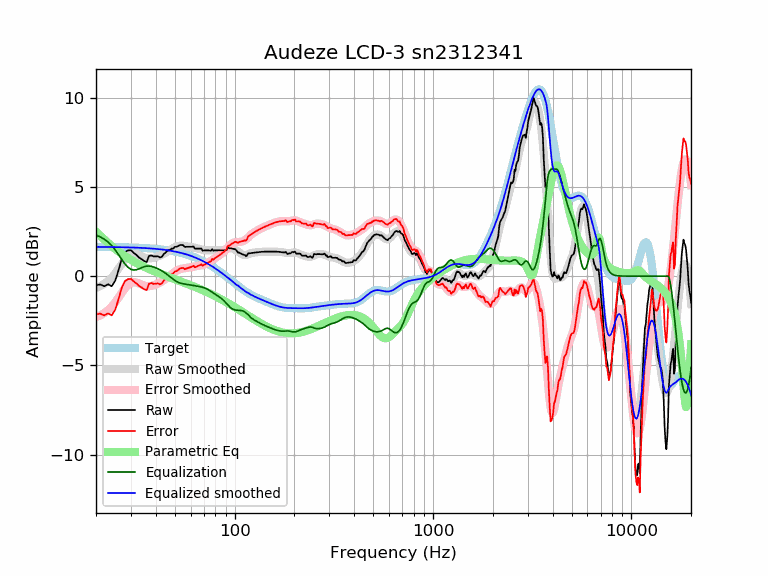

The table this chart was drawn from, first rows:
frequency, raw, error, smoothed, error_smoothed, equalization, parametric_eq, equalized_raw, equalized_smoothed, target
20, -0.52, -2.16, -0.66, -2.30, 2.30, 2.50, 1.78, 1.64, 1.64
21, -0.47, -2.10, -0.56, -2.20, 2.20, 2.27, 1.74, 1.64, 1.64
22, -0.57, -2.20, -0.44, -2.07, 2.07, 2.06, 1.51, 1.64, 1.64
23, -0.46, -2.09, -0.28, -1.91, 1.91, 1.86, 1.45, 1.63, 1.63
24, -0.57, -2.20, -0.09, -1.72, 1.72, 1.68, 1.15, 1.63, 1.63
25, -0.26, -1.88, 0.16, -1.47, 1.47, 1.52, 1.21, 1.63, 1.63
26, 0.34, -1.28, 0.43, -1.20, 1.20, 1.37, 1.54, 1.62, 1.62
27, 0.99, -0.63, 0.70, -0.92, 0.92, 1.24, 1.92, 1.62, 1.62
28, 1.34, -0.27, 0.94, -0.68, 0.68, 1.12, 2.02, 1.62, 1.62
29, 1.44, -0.17, 1.12, -0.49, 0.49, 1.01, 1.94, 1.61, 1.61
30, 1.45, -0.15, 1.23, -0.38, 0.38, 0.91, 1.84, 1.61, 1.61
31, 1.30, -0.30, 1.26, -0.34, 0.34, 0.82, 1.65, 1.60, 1.60
32, 1.18, -0.41, 1.24, -0.36, 0.36, 0.74, 1.54, 1.60, 1.60
33, 1.03, -0.56, 1.18, -0.41, 0.41, 0.66, 1.45, 1.59, 1.59
34, 0.94, -0.64, 1.11, -0.48, 0.48, 0.59, 1.42, 1.58, 1.58
35, 0.84, -0.73, 1.05, -0.53, 0.53, 0.52, 1.37, 1.58, 1.58
36, 0.78, -0.78, 1.01, -0.56, 0.56, 0.46, 1.34, 1.57, 1.57
37, 1.13, -0.43, 0.99, -0.57, 0.57, 0.40, 1.70, 1.56, 1.56
38, 1.16, -0.39, 1.00, -0.55, 0.55, 0.34, 1.71, 1.55, 1.55
39, 1.10, -0.44, 1.03, -0.51, 0.51, 0.29, 1.62, 1.54, 1.54
40, 1.10, -0.43, 1.06, -0.47, 0.47, 0.24, 1.57, 1.53, 1.53
41, 1.11, -0.40, 1.10, -0.42, 0.42, 0.19, 1.53, 1.52, 1.52
42, 1.04, -0.46, 1.15, -0.36, 0.36, 0.15, 1.40, 1.51, 1.51
43, 1.09, -0.40, 1.20, -0.30, 0.30, 0.10, 1.39, 1.49, 1.49
44, 1.24, -0.23, 1.25, -0.23, 0.23, 0.06, 1.47, 1.48, 1.48
45, 1.33, -0.13, 1.32, -0.15, 0.15, 0.02, 1.48, 1.46, 1.46
46, 1.44, -0.00, 1.38, -0.07, 0.07, -0.02, 1.51, 1.45, 1.45
47, 1.44, 0.01, 1.45, 0.02, -0.02, -0.06, 1.43, 1.43, 1.43
48, 1.54, 0.13, 1.52, 0.10, -0.10, -0.10, 1.44, 1.42, 1.42
49, 1.54, 0.15, 1.57, 0.18, -0.18, -0.14, 1.37, 1.40, 1.40
50, 1.64, 0.27, 1.62, 0.25, -0.25, -0.17, 1.40, 1.38, 1.38
51, 1.64, 0.29, 1.66, 0.30, -0.30, -0.21, 1.34, 1.36, 1.36
52, 1.69, 0.36, 1.69, 0.35, -0.35, -0.24, 1.34, 1.34, 1.34
53, 1.74, 0.43, 1.70, 0.39, -0.39, -0.28, 1.36, 1.32, 1.32
54, 1.74, 0.45, 1.71, 0.41, -0.41, -0.31, 1.33, 1.29, 1.29
55, 1.73, 0.46, 1.70, 0.43, -0.43, -0.34, 1.30, 1.27, 1.27
56, 1.63, 0.39, 1.69, 0.45, -0.45, -0.38, 1.19, 1.25, 1.25
57, 1.64, 0.42, 1.68, 0.46, -0.46, -0.41, 1.18, 1.22, 1.22
58, 1.64, 0.45, 1.67, 0.47, -0.47, -0.44, 1.17, 1.19, 1.19
59, 1.64, 0.48, 1.65, 0.48, -0.48, -0.48, 1.16, 1.17, 1.17
60, 1.64, 0.50, 1.64, 0.50, -0.50, -0.51, 1.15, 1.14, 1.14
61, 1.64, 0.53, 1.62, 0.51, -0.51, -0.54, 1.13, 1.11, 1.11
62, 1.66, 0.58, 1.61, 0.52, -0.52, -0.57, 1.14, 1.08, 1.08
63, 1.54, 0.49, 1.59, 0.54, -0.54, -0.60, 1.00, 1.05, 1.05
64, 1.54, 0.53, 1.57, 0.55, -0.55, -0.63, 0.99, 1.02, 1.02
65, 1.54, 0.56, 1.55, 0.57, -0.57, -0.67, 0.98, 0.99, 0.99
66, 1.54, 0.59, 1.53, 0.58, -0.58, -0.70, 0.96, 0.95, 0.95
67, 1.54, 0.62, 1.51, 0.59, -0.59, -0.73, 0.95, 0.92, 0.92
68, 1.54, 0.66, 1.49, 0.61, -0.61, -0.76, 0.93, 0.88, 0.88
69, 1.42, 0.57, 1.48, 0.63, -0.63, -0.79, 0.80, 0.85, 0.85
70, 1.44, 0.63, 1.46, 0.65, -0.65, -0.82, 0.79, 0.81, 0.81
71, 1.44, 0.67, 1.45, 0.68, -0.68, -0.85, 0.77, 0.78, 0.78
72, 1.44, 0.70, 1.45, 0.71, -0.71, -0.88, 0.74, 0.74, 0.74
73, 1.44, 0.74, 1.44, 0.74, -0.74, -0.91, 0.70, 0.70, 0.70
74, 1.44, 0.78, 1.44, 0.78, -0.78, -0.95, 0.67, 0.66, 0.66
75, 1.43, 0.81, 1.44, 0.82, -0.82, -0.98, 0.62, 0.62, 0.62
76, 1.42, 0.84, 1.44, 0.86, -0.86, -1.01, 0.57, 0.59, 0.59
77, 1.51, 0.97, 1.45, 0.90, -0.90, -1.04, 0.61, 0.55, 0.55
78, 1.42, 0.92, 1.45, 0.94, -0.94, -1.07, 0.48, 0.51, 0.51
79, 1.44, 0.98, 1.45, 0.98, -0.98, -1.10, 0.46, 0.47, 0.47
... 553 more rows
